Photos from the image-classification dataset "splits" in the GitHub repository Komal-Anand/Deep-Learning. Its 2 classes are: AI-generated, real.

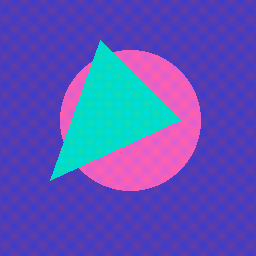
Label: AI-generated

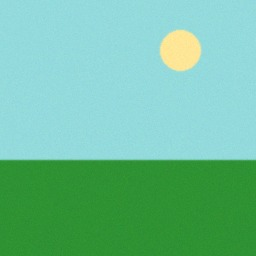
Label: real

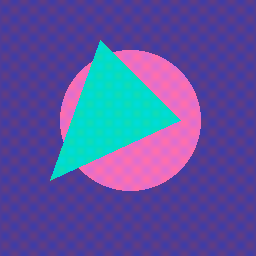
Label: AI-generated

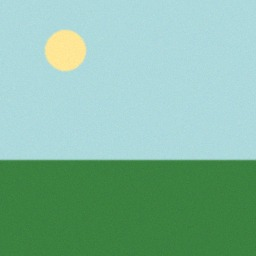
Label: real

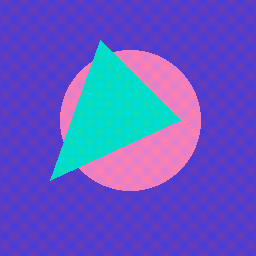
Label: AI-generated

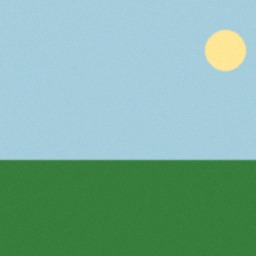
Label: real
